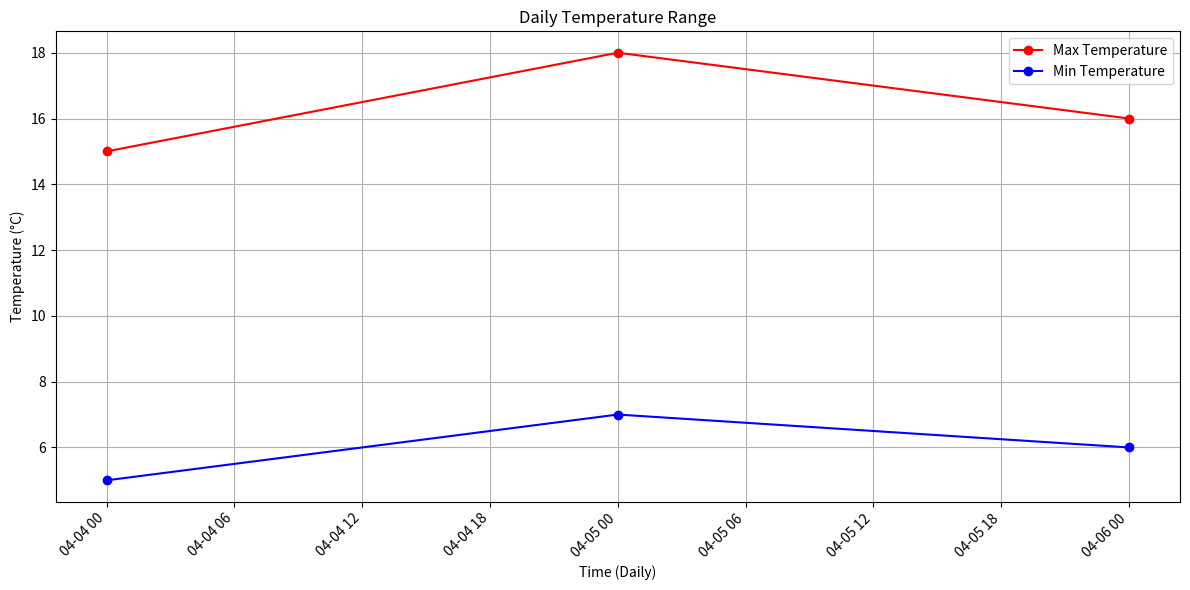

Source code (Python): (Note: this script raises an exception after producing the figure.)
import matplotlib.pyplot as plt
import pandas as pd

def plot_daily_temperature_range(daily_df, output_path="reports/visualizations/daily_temperature_range_plot.png"):
    """
    Generates a line plot of daily temperature range (min-max).
    """
    if daily_df is not None and not daily_df.empty:
        plt.figure(figsize=(12, 6))

        # Plot the daily maximum and minimum temperatures
        plt.plot(daily_df['time'], daily_df['temperature_2m_max'], label='Max Temperature', marker='o', linestyle='-', color='red')
        plt.plot(daily_df['time'], daily_df['temperature_2m_min'], label='Min Temperature', marker='o', linestyle='-', color='blue')

        # Add labels and title
        plt.xlabel("Time (Daily)")
        plt.ylabel("Temperature (°C)")
        plt.title("Daily Temperature Range")
        plt.grid(True)
        plt.xticks(rotation=45, ha='right')
        plt.legend()  # Show the legend to distinguish max and min
        plt.tight_layout()

        plt.savefig(output_path)
        plt.close()
        print(f"Daily temperature range plot saved to: {output_path}")
    else:
        print("No daily temperature range data to plot.")

if __name__ == "__main__":
    # Sample usage for testing
    data = {
        'time': pd.to_datetime(['2025-04-04', '2025-04-05', '2025-04-06']),
        'temperature_2m_max': [15, 18, 16],
        'temperature_2m_min': [5, 7, 6]
    }
    sample_daily_df = pd.DataFrame(data)
    plot_daily_temperature_range(sample_daily_df)